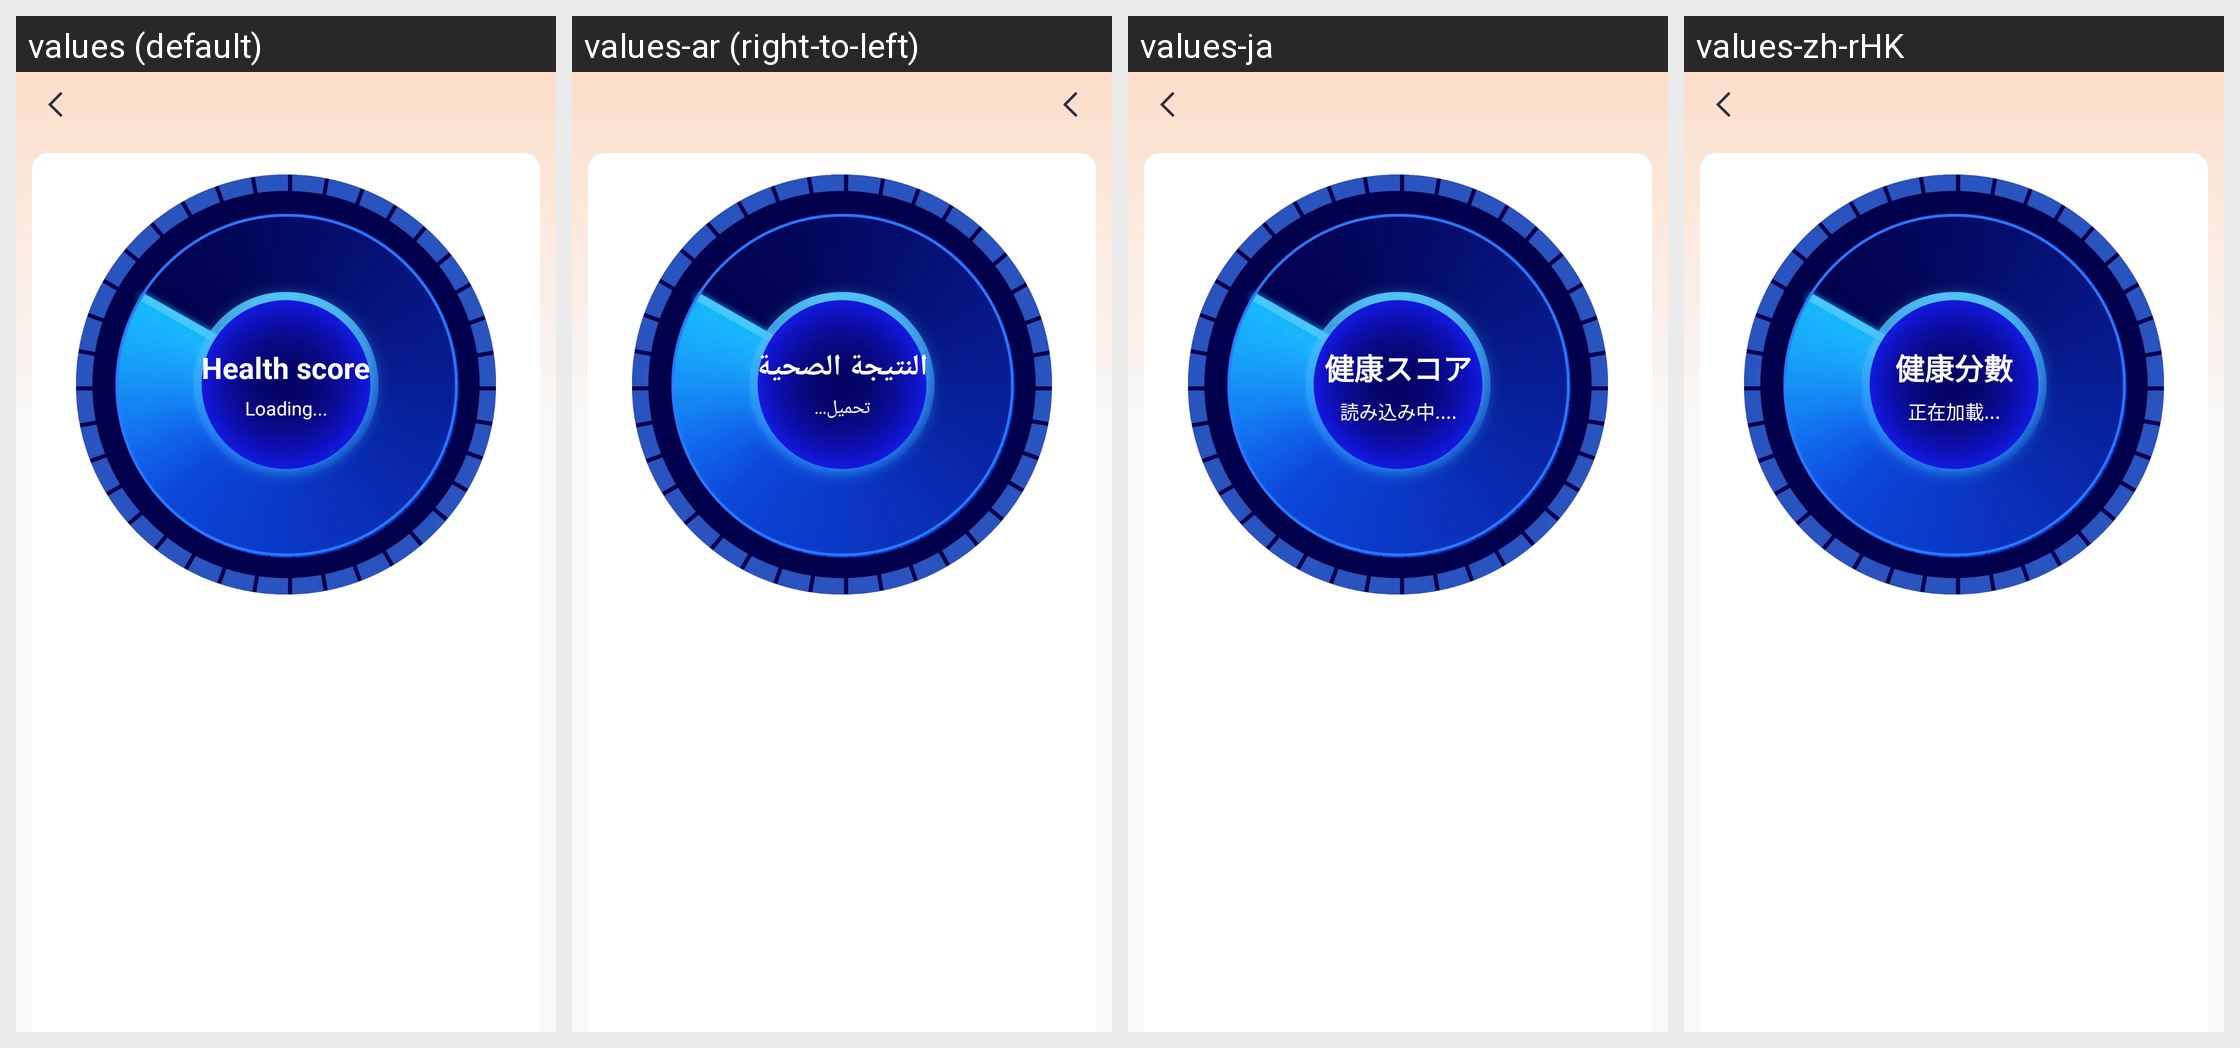

Locale-by-locale string values for the Android screen shown in this grid:
Android screen res/layout/activity_ai_health_analysis_result.xml rendered under 4 locales, left to right: values (default), values-ar (right-to-left), values-ja, values-zh-rHK. Device: Nexus 5 (rendered at 1080×1920; each locale shown at half size, 540×960, under a caption strip naming it); theme Theme.QCWatch.
Other locales in the repository, not shown: values-ar-rAE, values-as, values-cs, values-de, values-de-rDE, values-el-rGR, values-en-rUS, values-es, values-es-rES, values-fa, values-fr, values-fr-rFR, values-hi-rIN, values-hu, values-in-rID, values-it-rIT, values-ja-rJP, values-kk-rKZ, values-ko-rKR, values-ne, values-nl, values-or, values-pl-rPL, values-pt, values-pt-rPT, values-ro-rRO, values-ru-rRU, values-sk, values-te, values-th-rTH, values-tr-rTR, values-uk, values-ur, values-vi-rVN, values-zh, values-zh-rCN, values-zh-rTW.
Strings drawn on this screen, with the default value and each locale's value (text and hints the layout hard-codes, and strings that could not be matched under every locale, appear in the picture but are not listed):

qc_ai_text_2
  values: Health score
  values-ar: النتيجة الصحية
  values-ja: 健康スコア
  values-zh-rHK: 健康分數

qc_text_221
  values: Loading...
  values-ar: تحميل...
  values-ja: 読み込み中....
  values-zh-rHK: 正在加載...
